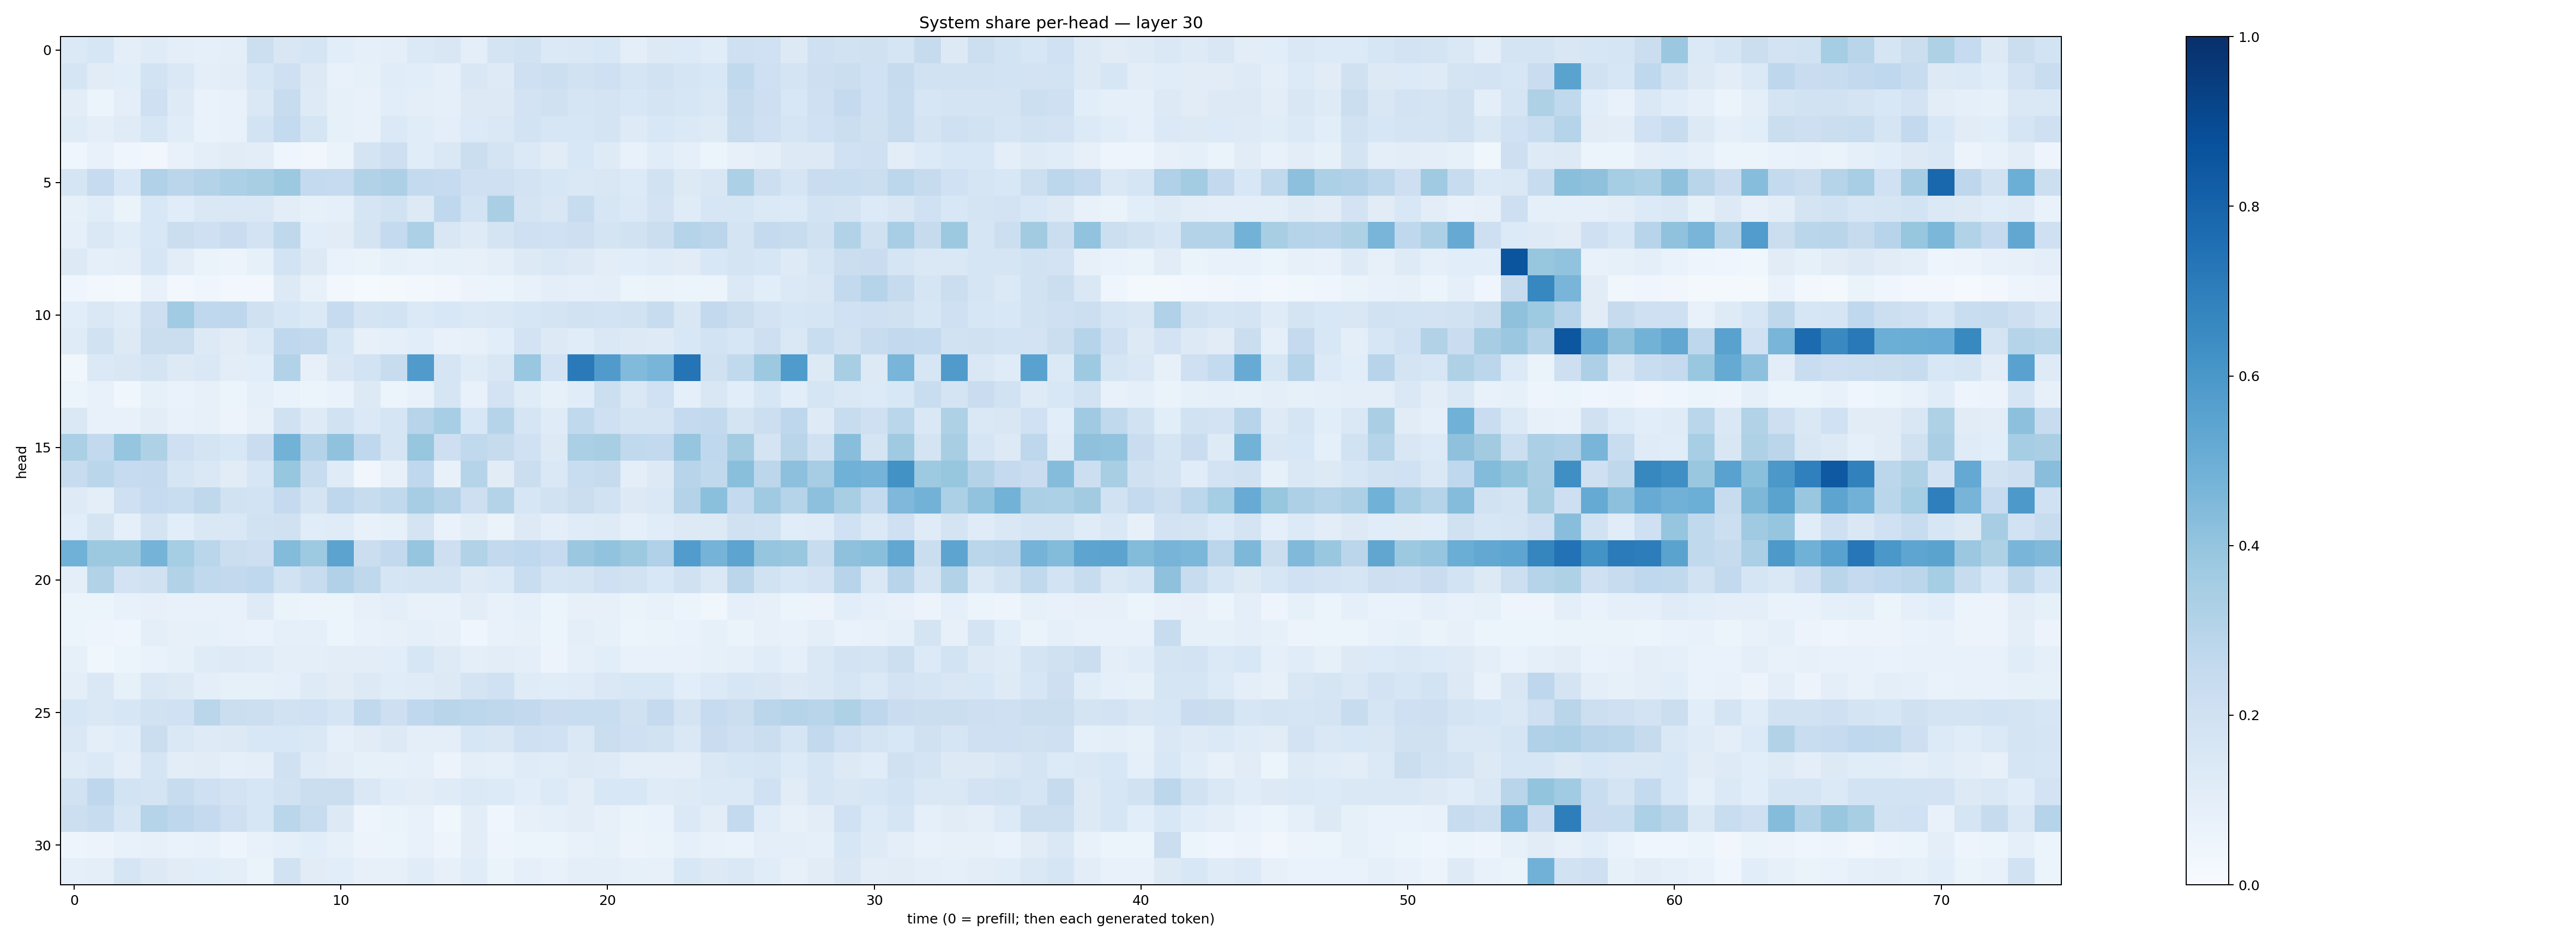

Data behind this chart, as committed beside it:
0.13886842, 0.15644555, 0.09662435, 0.11769144, 0.09933219, 0.09204588, 0.098716944, 0.21818997, 0.15079358, 0.1700581, 0.10747185, 0.0861803, 0.098480634, 0.13942598, 0.14886634, 0.094498806, 0.17833184, 0.19162945, 0.13931492, 0.14169861, 0.15272914, 0.09528629, 0.1326701, 0.13659462
0.166, 0.112, 0.1074, 0.1859, 0.1413, 0.09469, 0.1035, 0.1572, 0.2104, 0.1282, 0.07633, 0.08506, 0.1159, 0.107, 0.08618, 0.1499, 0.1215, 0.2046, 0.2153, 0.1945, 0.2077, 0.1655, 0.1877, 0.1676
0.1039, 0.06248, 0.09872, 0.2086, 0.1222, 0.07026, 0.07452, 0.147, 0.2359, 0.1213, 0.08279, 0.077, 0.1069, 0.0995, 0.09136, 0.1253, 0.1315, 0.1827, 0.1992, 0.1667, 0.178, 0.1534, 0.1795, 0.161
0.1175, 0.09564, 0.1173, 0.1631, 0.1137, 0.06738, 0.07285, 0.1844, 0.2574, 0.1647, 0.08347, 0.07778, 0.1374, 0.1153, 0.0957, 0.1336, 0.1441, 0.184, 0.1564, 0.1637, 0.1733, 0.124, 0.1543, 0.1394
0.04472, 0.07297, 0.04103, 0.03288, 0.07366, 0.09997, 0.1127, 0.1055, 0.04546, 0.03302, 0.06279, 0.1794, 0.2143, 0.1154, 0.1412, 0.2259, 0.1788, 0.1385, 0.1128, 0.1547, 0.1241, 0.07749, 0.1146, 0.08879
0.1719, 0.2463, 0.1535, 0.3176, 0.2844, 0.3059, 0.3318, 0.3431, 0.3758, 0.2573, 0.2476, 0.3093, 0.3243, 0.2573, 0.2498, 0.2106, 0.2096, 0.1799, 0.1618, 0.1439, 0.1498, 0.1344, 0.1876, 0.1328
0.08341, 0.117, 0.06528, 0.1558, 0.1151, 0.1468, 0.1435, 0.1443, 0.1021, 0.08305, 0.09145, 0.1641, 0.1891, 0.1271, 0.2661, 0.1872, 0.3365, 0.1775, 0.1519, 0.2365, 0.1593, 0.1391, 0.1819, 0.1208
0.0928, 0.1472, 0.1156, 0.1549, 0.2193, 0.2046, 0.2285, 0.1814, 0.2701, 0.1086, 0.1102, 0.1783, 0.2546, 0.3282, 0.1516, 0.1232, 0.179, 0.2054, 0.2013, 0.2121, 0.1725, 0.192, 0.2203, 0.3027
0.1259, 0.08603, 0.09665, 0.1599, 0.1031, 0.06296, 0.05707, 0.08326, 0.1868, 0.1328, 0.06876, 0.06377, 0.08208, 0.07735, 0.08424, 0.0805, 0.09519, 0.1264, 0.1462, 0.1257, 0.1047, 0.1079, 0.1195, 0.1106
0.04005, 0.027, 0.01644, 0.07561, 0.02463, 0.04102, 0.02682, 0.02618, 0.1298, 0.07523, 0.03007, 0.01355, 0.01693, 0.02518, 0.03136, 0.05495, 0.06171, 0.07119, 0.094, 0.08831, 0.1012, 0.06005, 0.06567, 0.05397
0.1077, 0.1441, 0.1186, 0.2124, 0.3658, 0.267, 0.2757, 0.1958, 0.1603, 0.1391, 0.2491, 0.1789, 0.1854, 0.1387, 0.1527, 0.1395, 0.147, 0.1585, 0.1742, 0.19, 0.1863, 0.1931, 0.2408, 0.1512
0.1183, 0.1932, 0.1256, 0.2245, 0.2203, 0.1269, 0.1125, 0.1394, 0.2666, 0.26, 0.1617, 0.08058, 0.09159, 0.1079, 0.07316, 0.07925, 0.1059, 0.1823, 0.1272, 0.1139, 0.1473, 0.1255, 0.1249, 0.1537
0.03765, 0.1387, 0.1512, 0.178, 0.1293, 0.1471, 0.1031, 0.1079, 0.3109, 0.07866, 0.149, 0.1842, 0.2391, 0.5792, 0.1704, 0.1174, 0.1497, 0.3885, 0.18, 0.7133, 0.5797, 0.4418, 0.4651, 0.7369
0.05289, 0.07263, 0.03615, 0.0826, 0.06783, 0.08085, 0.06135, 0.08623, 0.07021, 0.0529, 0.06949, 0.126, 0.0599, 0.07509, 0.167, 0.07263, 0.1823, 0.1204, 0.08211, 0.1155, 0.2158, 0.1455, 0.1998, 0.08833
0.1416, 0.07249, 0.07034, 0.1052, 0.07128, 0.0808, 0.05671, 0.07851, 0.1986, 0.1231, 0.1951, 0.1376, 0.1712, 0.2951, 0.3468, 0.1559, 0.2971, 0.1683, 0.1178, 0.2636, 0.2104, 0.1771, 0.1756, 0.2503
0.3345, 0.2592, 0.3972, 0.3215, 0.2086, 0.1763, 0.1544, 0.2282, 0.4801, 0.3059, 0.4082, 0.2666, 0.1718, 0.393, 0.2115, 0.2636, 0.2433, 0.2024, 0.1272, 0.3331, 0.3399, 0.2631, 0.26, 0.3973
0.2374, 0.2888, 0.2462, 0.2539, 0.1666, 0.1463, 0.112, 0.1618, 0.3914, 0.2409, 0.1184, 0.03227, 0.07896, 0.2679, 0.07478, 0.2982, 0.111, 0.2218, 0.1424, 0.2323, 0.2447, 0.09894, 0.1324, 0.2959
0.1238, 0.1014, 0.2097, 0.2464, 0.2309, 0.2702, 0.19, 0.1873, 0.2515, 0.1789, 0.2759, 0.2363, 0.2648, 0.3482, 0.308, 0.2126, 0.3083, 0.1564, 0.1891, 0.2256, 0.19, 0.1307, 0.1463, 0.3071
0.109, 0.1791, 0.08718, 0.175, 0.1089, 0.1464, 0.1463, 0.1885, 0.1956, 0.1166, 0.1195, 0.07488, 0.08323, 0.1743, 0.06678, 0.1018, 0.0654, 0.1284, 0.09965, 0.1201, 0.1214, 0.08641, 0.1146, 0.1258
0.4845, 0.3778, 0.3779, 0.4741, 0.3522, 0.2863, 0.2232, 0.2122, 0.4411, 0.3749, 0.5455, 0.2217, 0.2594, 0.3969, 0.2114, 0.3136, 0.2598, 0.2661, 0.2473, 0.3819, 0.4041, 0.3785, 0.3203, 0.5773
0.09976, 0.3132, 0.1809, 0.1967, 0.3143, 0.2645, 0.2611, 0.2658, 0.1893, 0.2388, 0.317, 0.2734, 0.1664, 0.1731, 0.1745, 0.1247, 0.138, 0.2309, 0.1649, 0.1757, 0.2086, 0.1934, 0.1533, 0.1992
0.05891, 0.06138, 0.07229, 0.07926, 0.07358, 0.07268, 0.07405, 0.1229, 0.06452, 0.05288, 0.06098, 0.07905, 0.09521, 0.07246, 0.07088, 0.104, 0.07716, 0.08823, 0.06142, 0.07851, 0.07947, 0.0649, 0.07541, 0.06045
0.06219, 0.05043, 0.04487, 0.09479, 0.08118, 0.08359, 0.07245, 0.06853, 0.08793, 0.08865, 0.06019, 0.07368, 0.08016, 0.09132, 0.07864, 0.04559, 0.07151, 0.08159, 0.06116, 0.09791, 0.08501, 0.06175, 0.06504, 0.06854
0.08542, 0.03808, 0.05125, 0.06852, 0.08207, 0.1188, 0.1211, 0.1176, 0.09583, 0.09521, 0.1045, 0.1048, 0.1072, 0.16, 0.1239, 0.09836, 0.1035, 0.09503, 0.05697, 0.09173, 0.1088, 0.07731, 0.07397, 0.07731
0.09923, 0.1476, 0.0827, 0.1475, 0.1296, 0.09905, 0.0828, 0.08241, 0.09322, 0.1212, 0.1124, 0.1293, 0.115, 0.1204, 0.1251, 0.1766, 0.2023, 0.1179, 0.1149, 0.1204, 0.1475, 0.1548, 0.1549, 0.1074
0.1586, 0.1462, 0.158, 0.1949, 0.2025, 0.2884, 0.2218, 0.2173, 0.1943, 0.1996, 0.1643, 0.265, 0.2126, 0.2661, 0.2914, 0.2786, 0.2713, 0.2582, 0.2297, 0.2313, 0.2313, 0.1973, 0.2527, 0.1796
0.1455, 0.09996, 0.1162, 0.2254, 0.141, 0.1235, 0.1272, 0.1525, 0.1545, 0.1458, 0.09303, 0.1122, 0.1315, 0.09861, 0.09995, 0.1579, 0.1518, 0.2079, 0.2026, 0.1446, 0.2208, 0.2074, 0.1929, 0.144
0.1177, 0.1372, 0.09966, 0.1642, 0.1027, 0.1097, 0.0922, 0.0948, 0.1969, 0.1184, 0.1019, 0.08393, 0.0842, 0.08625, 0.05502, 0.1007, 0.09221, 0.1173, 0.1163, 0.1254, 0.1242, 0.09528, 0.09509, 0.09987
0.191, 0.2767, 0.1837, 0.1796, 0.2361, 0.2088, 0.1826, 0.1609, 0.1951, 0.2252, 0.2214, 0.1471, 0.1146, 0.1048, 0.1203, 0.1374, 0.1341, 0.1067, 0.1367, 0.1024, 0.1546, 0.1561, 0.1193, 0.1224
0.2182, 0.2353, 0.1606, 0.3038, 0.2741, 0.2525, 0.2086, 0.1588, 0.288, 0.2347, 0.1276, 0.04915, 0.06264, 0.07393, 0.03865, 0.1029, 0.03936, 0.07954, 0.08802, 0.104, 0.08152, 0.06616, 0.06662, 0.1404
0.04942, 0.05594, 0.07768, 0.07976, 0.06833, 0.07686, 0.05038, 0.07089, 0.09197, 0.1067, 0.08342, 0.05574, 0.05435, 0.07222, 0.04695, 0.1021, 0.05026, 0.05906, 0.05411, 0.07191, 0.08423, 0.05691, 0.06394, 0.08826
0.08996, 0.09571, 0.1675, 0.1293, 0.1099, 0.1093, 0.09941, 0.06533, 0.1892, 0.1096, 0.1092, 0.0786, 0.07891, 0.1156, 0.08052, 0.1154, 0.06323, 0.08894, 0.07132, 0.09939, 0.09558, 0.0826, 0.08148, 0.154
